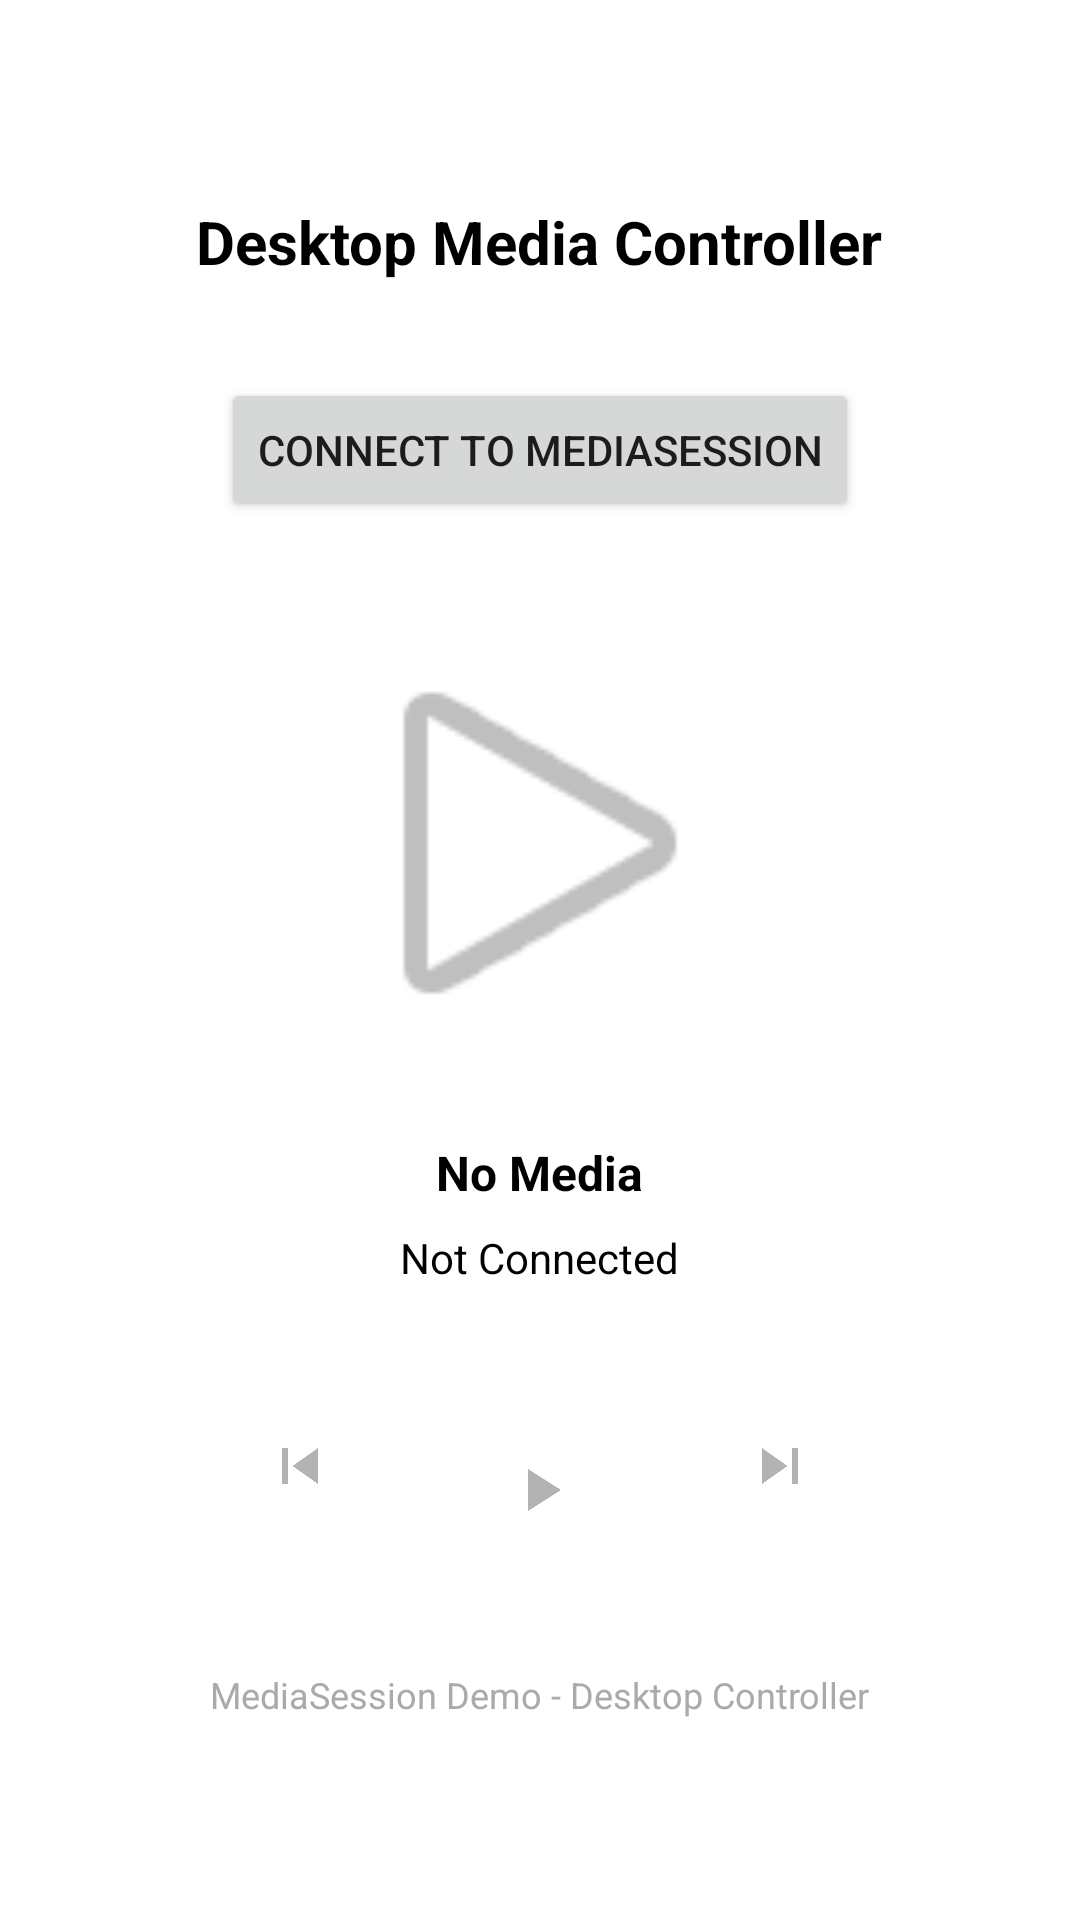

The Android layout XML behind this screen, and the referenced resources:
<!-- AndroidManifest.xml: application theme Theme.CarLauncherSimulator -->
<!-- res/layout/activity_desktop_controller.xml -->
<?xml version="1.0" encoding="utf-8"?>
<LinearLayout xmlns:android="http://schemas.android.com/apk/res/android"
    android:layout_width="match_parent"
    android:layout_height="match_parent"
    android:orientation="vertical"
    android:gravity="center"
    android:background="@android:color/white"
    android:padding="16dp">

    
    <TextView
        android:layout_width="wrap_content"
        android:layout_height="wrap_content"
        android:text="@string/desktop_title"
        android:textSize="20sp"
        android:textStyle="bold"
        android:textColor="@android:color/black"
        android:layout_marginBottom="32dp" />

    
    <Button
        android:id="@+id/connect_button"
        android:layout_width="wrap_content"
        android:layout_height="wrap_content"
        android:text="@string/desktop_connect_button"
        android:layout_marginBottom="32dp" />

    
    <ImageView
        android:id="@+id/desktop_album_art"
        android:layout_width="150dp"
        android:layout_height="150dp"
        android:src="@android:drawable/ic_media_play"
        android:scaleType="centerCrop"
        android:layout_marginBottom="24dp" />

    
    <TextView
        android:id="@+id/desktop_song_title"
        android:layout_width="wrap_content"
        android:layout_height="wrap_content"
        android:text="@string/desktop_no_media"
        android:textColor="@android:color/black"
        android:textSize="16sp"
        android:textStyle="bold"
        android:layout_marginBottom="8dp" />

    
    <TextView
        android:id="@+id/desktop_song_artist"
        android:layout_width="wrap_content"
        android:layout_height="wrap_content"
        android:text="@string/desktop_not_connected"
        android:textColor="@android:color/black"
        android:textSize="14sp"
        android:layout_marginBottom="32dp" />

    
    <LinearLayout
        android:layout_width="wrap_content"
        android:layout_height="wrap_content"
        android:orientation="horizontal"
        android:layout_marginBottom="24dp">

        <ImageButton
            android:id="@+id/desktop_prev_button"
            android:layout_width="56dp"
            android:layout_height="56dp"
            android:src="@drawable/ic_skip_previous"
            android:background="@android:color/transparent"
            android:layout_marginEnd="16dp"
            android:alpha="0.5" />

        <ImageButton
            android:id="@+id/desktop_play_pause_button"
            android:layout_width="72dp"
            android:layout_height="72dp"
            android:src="@drawable/ic_play_arrow"
            android:background="@android:color/transparent"
            android:layout_marginEnd="16dp"
            android:alpha="0.5" />

        <ImageButton
            android:id="@+id/desktop_next_button"
            android:layout_width="56dp"
            android:layout_height="56dp"
            android:src="@drawable/ic_skip_next"
            android:background="@android:color/transparent"
            android:alpha="0.5" />

    </LinearLayout>

    
    <TextView
        android:id="@+id/desktop_status_text"
        android:layout_width="wrap_content"
        android:layout_height="wrap_content"
        android:text="@string/desktop_status_default"
        android:textColor="@android:color/darker_gray"
        android:textSize="12sp" />

</LinearLayout>
<!-- resources referenced by this layout -->
<resources>
  <!-- drawable ic_play_arrow (drawable) -->
  <vector xmlns:android="http://schemas.android.com/apk/res/android"
      android:width="24dp"
      android:height="24dp"
      android:viewportWidth="24.0"
      android:viewportHeight="24.0"
      android:tint="?attr/colorControlNormal">
    <path
        android:fillColor="@android:color/white"
        android:pathData="M8,5v14l11,-7z"/>
  </vector>
  <!-- drawable ic_skip_next (drawable) -->
  <vector xmlns:android="http://schemas.android.com/apk/res/android"
      android:width="24dp"
      android:height="24dp"
      android:viewportWidth="24.0"
      android:viewportHeight="24.0"
      android:tint="?attr/colorControlNormal">
    <path
        android:fillColor="@android:color/white"
        android:pathData="M6,18l8.5,-6L6,6v12zM16,6v12h2V6h-2z"/>
  </vector>
  <!-- drawable ic_skip_previous (drawable) -->
  <vector xmlns:android="http://schemas.android.com/apk/res/android"
      android:width="24dp"
      android:height="24dp"
      android:viewportWidth="24.0"
      android:viewportHeight="24.0"
      android:tint="?attr/colorControlNormal">
    <path
        android:fillColor="@android:color/white"
        android:pathData="M6,6h2v12H6zm3.5,6l8.5,6V6z"/>
  </vector>
  <string name="desktop_connect_button">Connect to MediaSession</string>
  <string name="desktop_no_media">No Media</string>
  <string name="desktop_not_connected">Not Connected</string>
  <string name="desktop_status_default">MediaSession Demo - Desktop Controller</string>
  <string name="desktop_title">Desktop Media Controller</string>
  <style name="Theme.CarLauncherSimulator" parent="Theme.MaterialComponents.DayNight.NoActionBar">
          
          <item name="colorPrimary">@color/purple_500</item>
          <item name="colorPrimaryVariant">@color/purple_700</item>
          <item name="colorOnPrimary">@color/white</item>
          
          <item name="colorSecondary">@color/teal_200</item>
          <item name="colorSecondaryVariant">@color/teal_700</item>
          <item name="colorOnSecondary">@color/black</item>
          
          <item name="android:statusBarColor">?attr/colorPrimaryVariant</item>
          
      </style>
  <!-- not gathered from this repository: default colours our renderer supplied (Android Studio template values) -->
  <color name="purple_500">#FF6200EE</color>
  <color name="purple_700">#FF3700B3</color>
  <color name="teal_200">#FF03DAC5</color>
  <color name="teal_700">#FF018786</color>
  <color name="black">#FF000000</color>
  <color name="white">#FFFFFFFF</color>
</resources>
